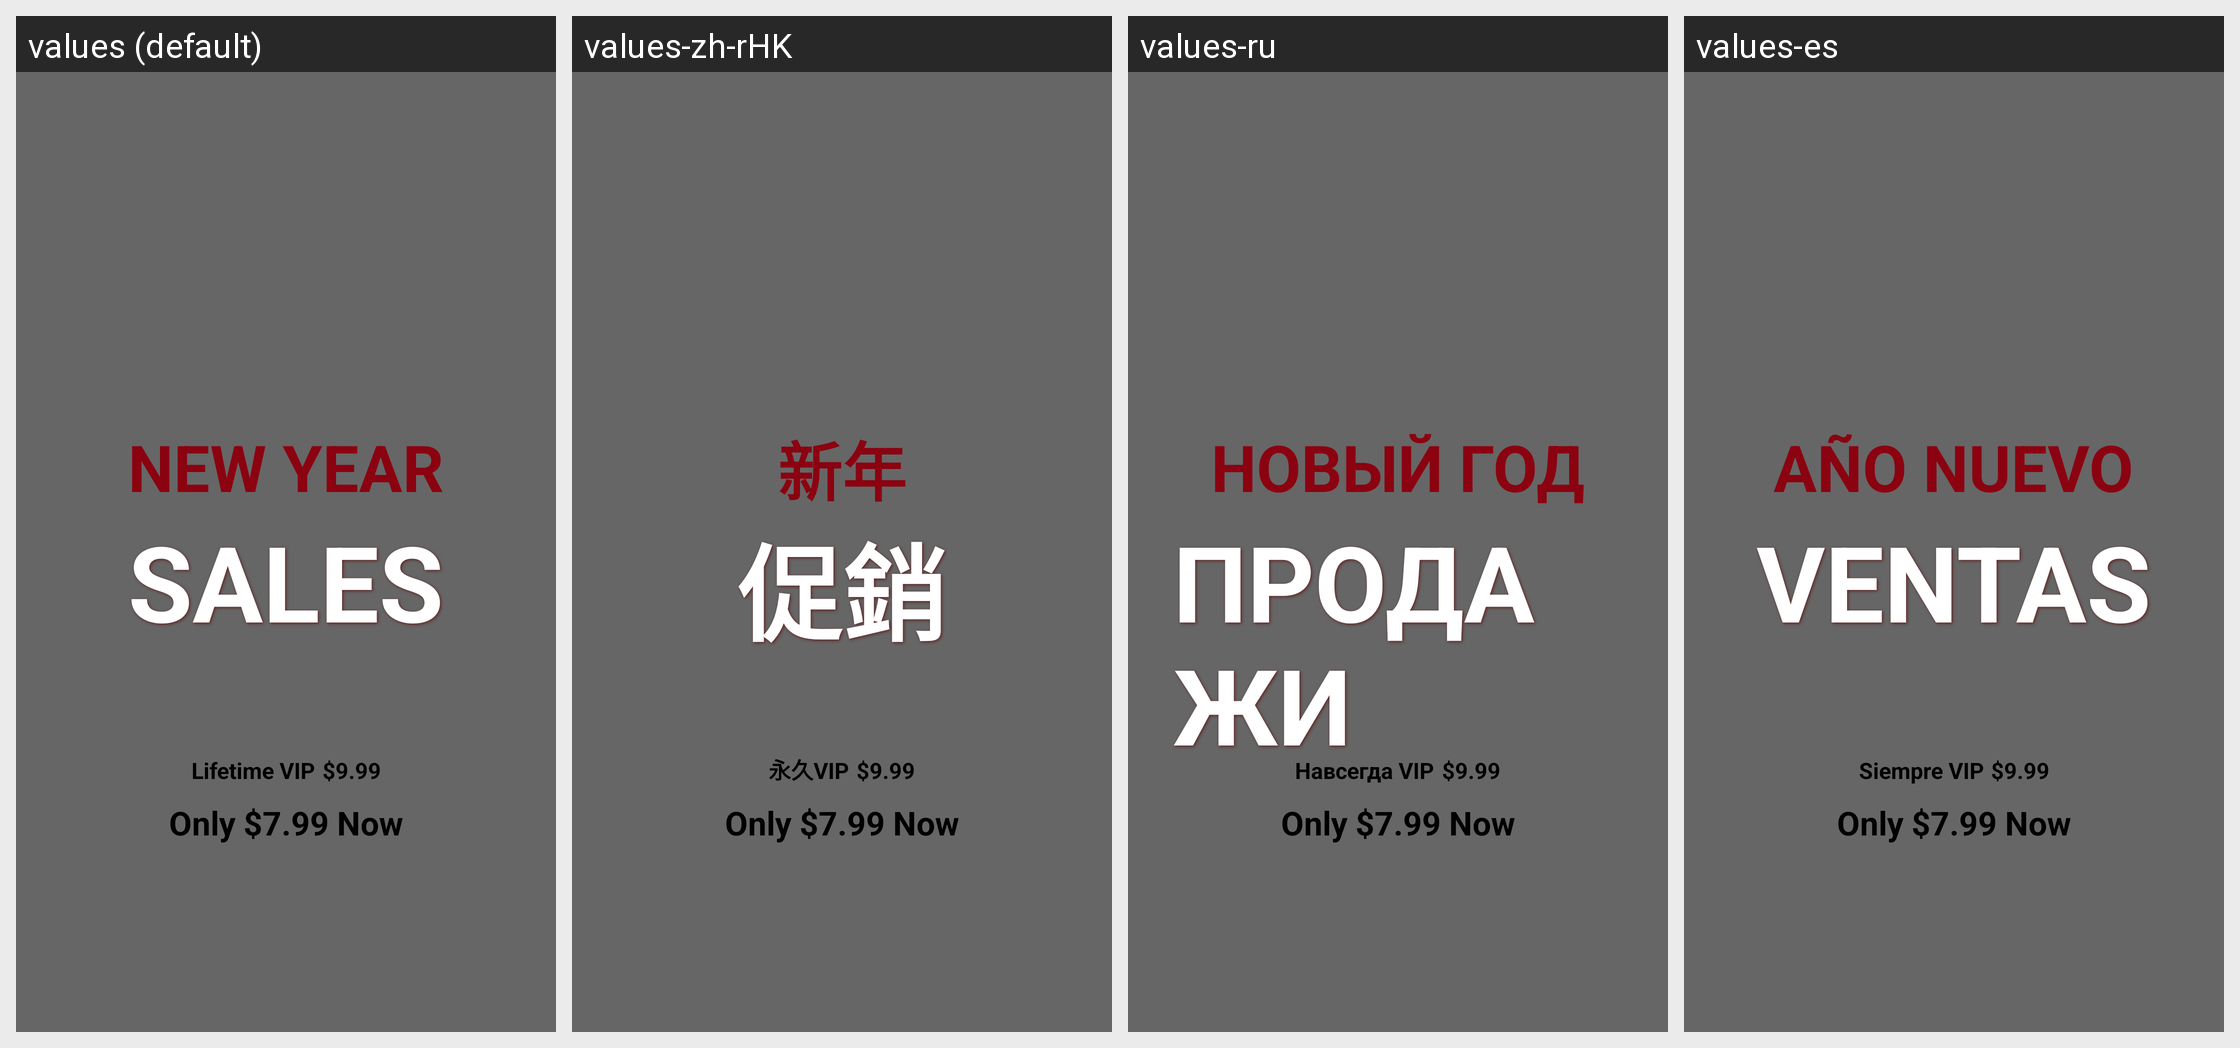

Translations of the strings shown on this Android screen, per locale in the grid:
Android screen res/layout/dialog_new_year.xml rendered under 4 locales, left to right: values (default), values-zh-rHK, values-ru, values-es. Device: Nexus 5 (rendered at 1080×1920; each locale shown at half size, 540×960, under a caption strip naming it); theme AppTheme.
Other locales in the repository, not shown: values-am, values-ar, values-as, values-bn, values-bs, values-ca, values-da, values-de, values-el, values-en, values-es-rUS, values-eu, values-fi, values-fr, values-gl, values-gu, values-hy, values-in, values-is, values-it, values-ja, values-kk, values-kn, values-ko, values-mk, values-ml, values-mr, values-ms, values-my, values-nb, values-ne, values-nl, values-or, values-pa, values-pl, values-pt, values-ro, values-sl, values-sq, values-sr, values-sv, values-sw, values-te, values-th, values-tr, values-uk, values-vi, values-zh, values-zh-rCN, values-zh-rTW, values-zu.
Strings drawn on this screen, with the default value and each locale's value (text and hints the layout hard-codes, and strings that could not be matched under every locale, appear in the picture but are not listed):

New_Year
  values: New Year
  values-zh-rHK: 新年
  values-ru: Новый год
  values-es: Año nuevo

Sales
  values: Sales
  values-zh-rHK: 促銷
  values-ru: Продажи
  values-es: Ventas

Lifetime_VIP
  values: Lifetime VIP
  values-zh-rHK: 永久VIP
  values-ru: Навсегда VIP
  values-es: Siempre VIP
